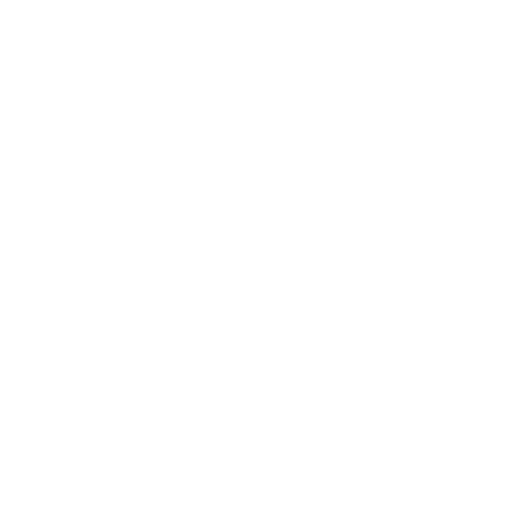
t = 0.00 s
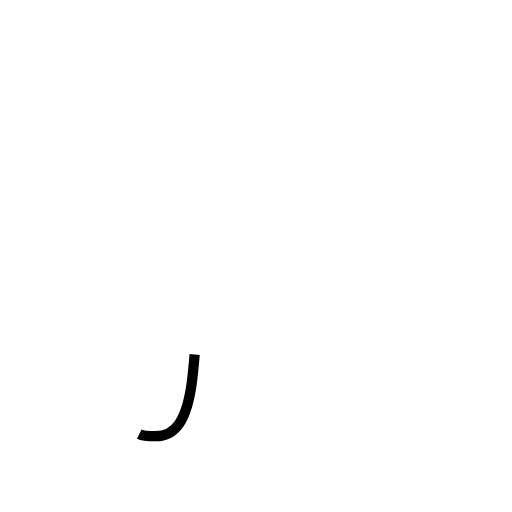
t = 0.34 s
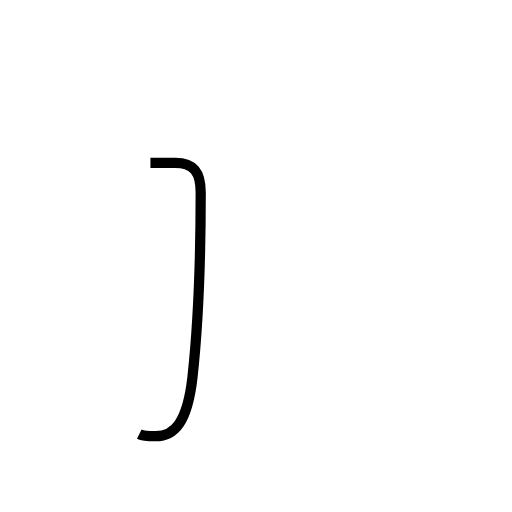
t = 1.02 s
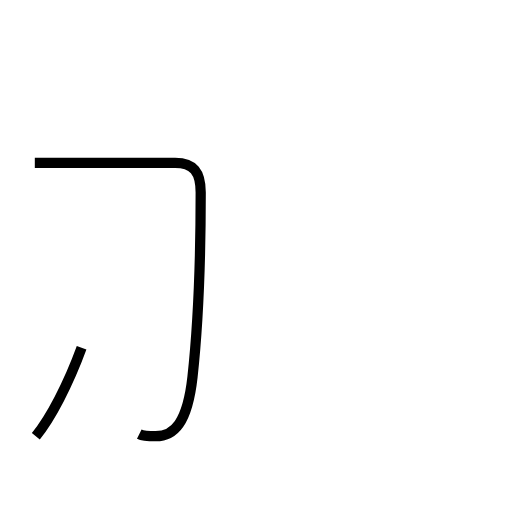
t = 1.65 s
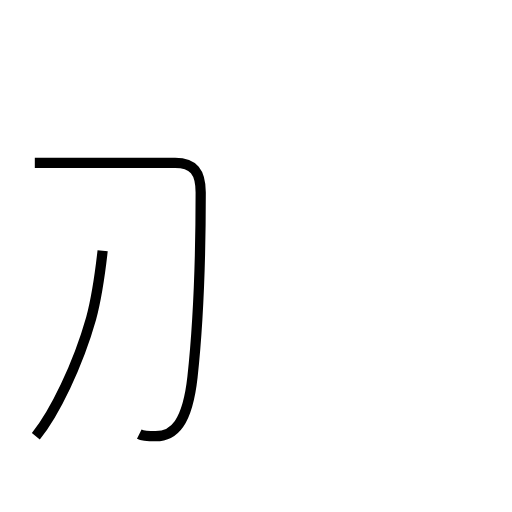
t = 1.94 s
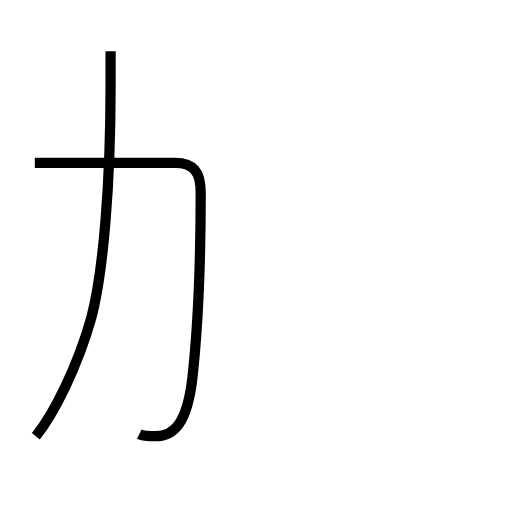
t = 2.53 s

The animated SVG that drew these frames (rendered in a browser with its animation timeline set to each time). Animation: 2 SMIL elements (animate=2); one cycle of 2.53 s.

<?xml version='1.0' encoding='utf-8'?>
<svg viewBox="0.0 -6.0 50.0 50.0" version="1.1" xmlns="http://www.w3.org/2000/svg"><rect x="-1000" y="-1000" width="2000" height="2000" stroke="white" fill="white" /><g style="fill:none;stroke:#000000;stroke-width:1"><path d="M 13.6 -1.6 C 14.0 -1.4 14.4 -1.4 15.2 -1.4 C 17.0 -1.4 18.3 -2.7 18.8 -7.2 C 19.3 -11.8 19.6 -18.5 19.6 -25.2 C 19.6 -27.2 18.9 -28.1 17.1 -28.1 L 3.4 -28.1 " transform="translate(0.0 38.0)" stroke-dasharray="45.31167708601331" stroke-dashoffset="45.31167708601331"><animate attributeName="stroke-dashoffset" from="45.31167708601331" to="0" dur="1.3593503125803994s" begin="0s; anim_end.end" fill="freeze" id="anim0" /></path><path d="M 3.5 -1.4 C 5.3 -3.6 7.6 -8.3 8.9 -12.9 C 10.1 -17.4 10.8 -26.1 10.8 -35.7 L 10.8 -39.0" transform="translate(0.0 38.0)" stroke-dasharray="39.00042297475362" stroke-dashoffset="39.00042297475362"><animate attributeName="stroke-dashoffset" from="39.00042297475362" to="0" dur="1.1700126892426086s" begin="anim0.end" fill="freeze" id="anim_end" /></path></g></svg>
